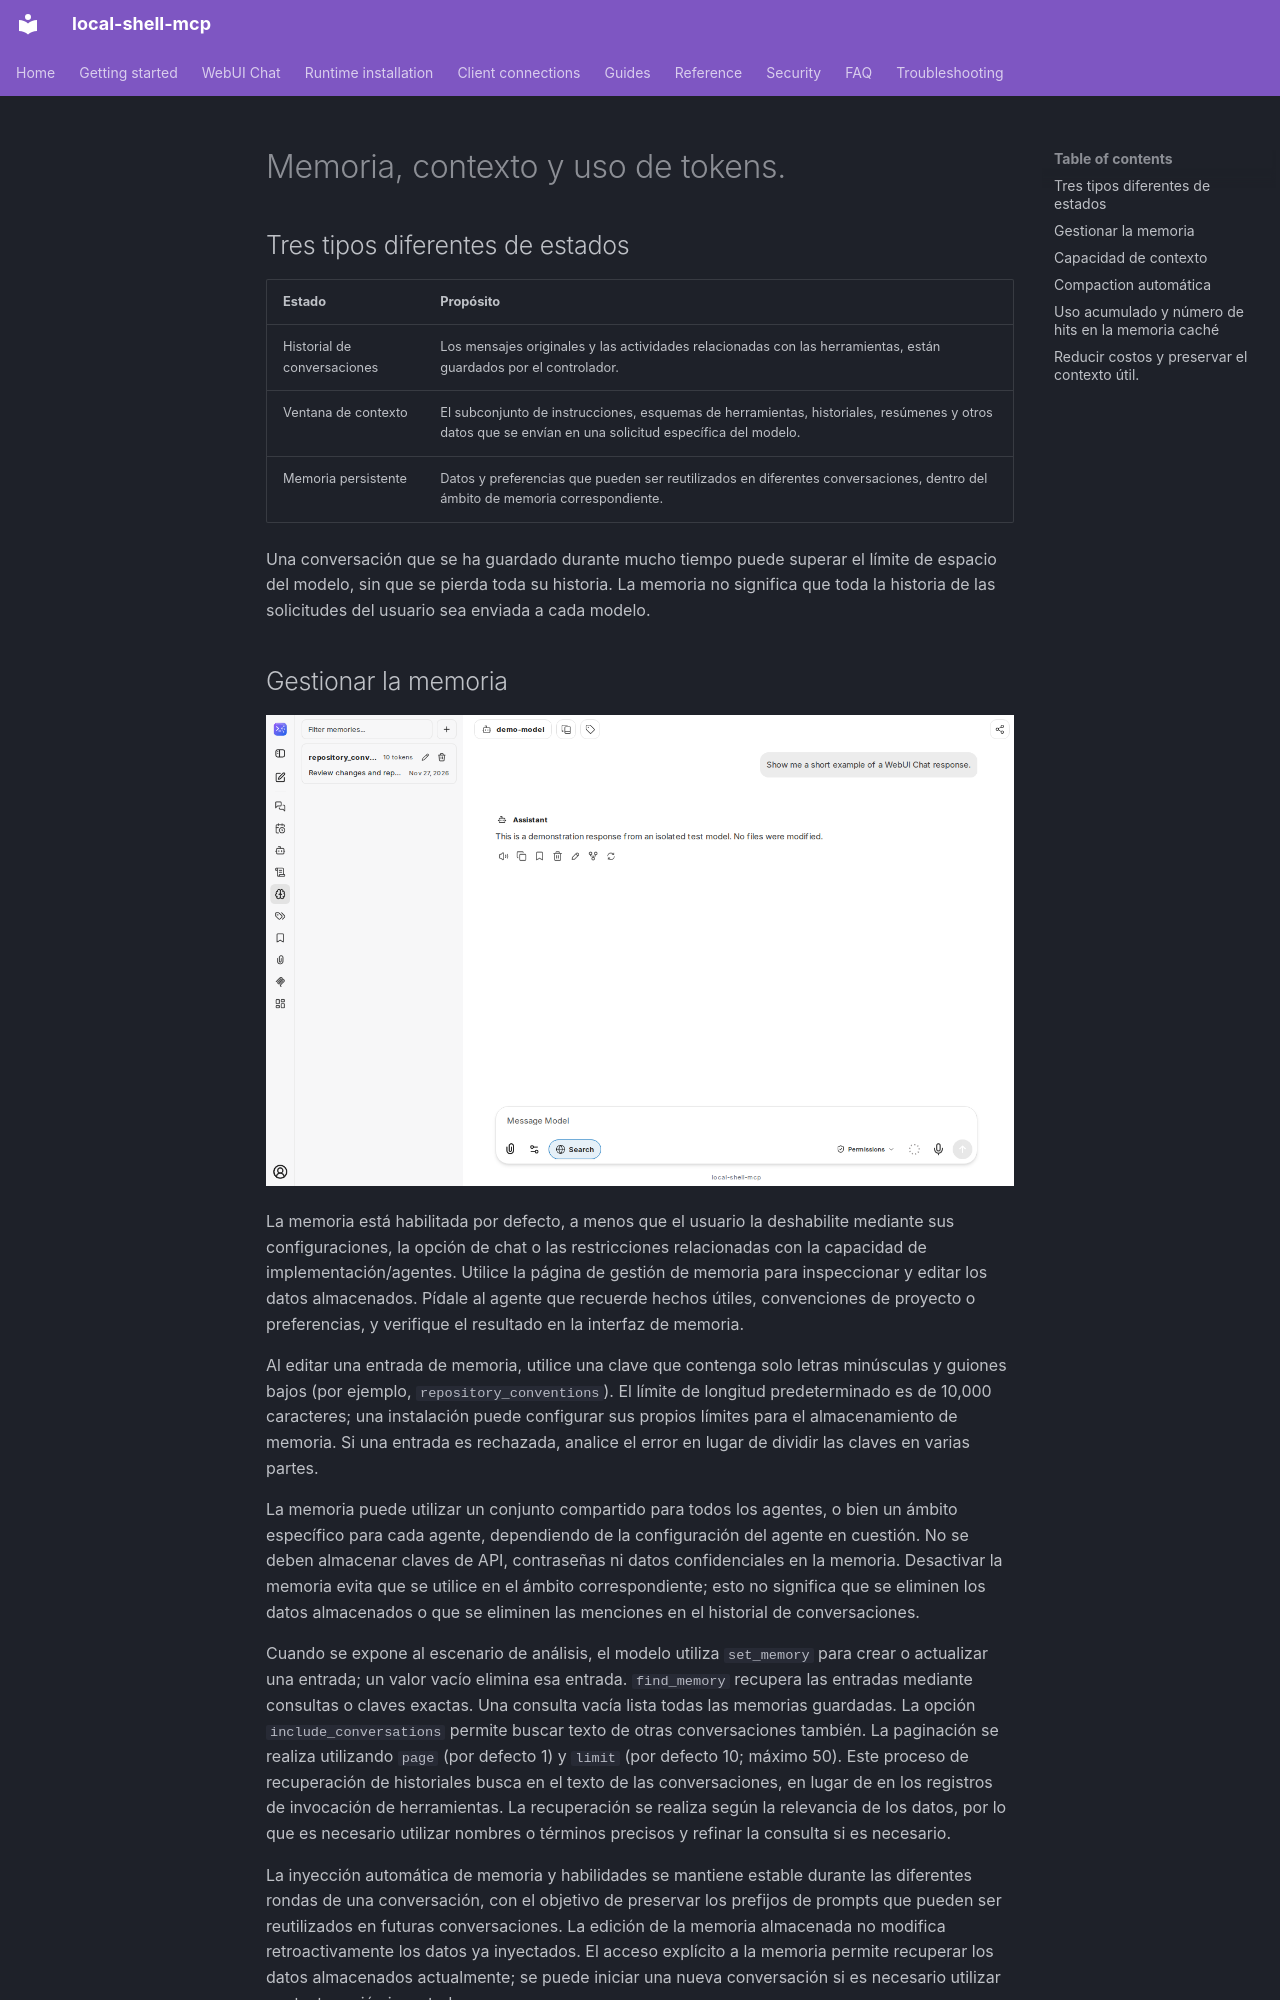

repository: fwerkor/local-shell-mcp · page: chat/context.es/index.html · generator: mkdocs

<!-- i18n-source-sha256: 214687d6067b7dc2dd2b6eec1a207aa50be3ab9550d081f8a60e3013684c0250 -->
<!-- Machine-assisted translation; English source is authoritative. -->
# Memoria, contexto y uso de tokens.

## Tres tipos diferentes de estados

| Estado | Propósito |
|---|---|
| Historial de conversaciones | Los mensajes originales y las actividades relacionadas con las herramientas, están guardados por el controlador. |
| Ventana de contexto | El subconjunto de instrucciones, esquemas de herramientas, historiales, resúmenes y otros datos que se envían en una solicitud específica del modelo. |
| Memoria persistente | Datos y preferencias que pueden ser reutilizados en diferentes conversaciones, dentro del ámbito de memoria correspondiente. |

Una conversación que se ha guardado durante mucho tiempo puede superar el límite de espacio del modelo, sin que se pierda toda su historia. La memoria no significa que toda la historia de las solicitudes del usuario sea enviada a cada modelo.

## Gestionar la memoria

![Barra lateral de gestión de memoria con una entrada de ejemplo](../assets/chat/memory-management.png)

La memoria está habilitada por defecto, a menos que el usuario la deshabilite mediante sus configuraciones, la opción de chat o las restricciones relacionadas con la capacidad de implementación/agentes. Utilice la página de gestión de memoria para inspeccionar y editar los datos almacenados. Pídale al agente que recuerde hechos útiles, convenciones de proyecto o preferencias, y verifique el resultado en la interfaz de memoria.

Al editar una entrada de memoria, utilice una clave que contenga solo letras minúsculas y guiones bajos (por ejemplo, `repository_conventions`). El límite de longitud predeterminado es de 10,000 caracteres; una instalación puede configurar sus propios límites para el almacenamiento de memoria. Si una entrada es rechazada, analice el error en lugar de dividir las claves en varias partes.

La memoria puede utilizar un conjunto compartido para todos los agentes, o bien un ámbito específico para cada agente, dependiendo de la configuración del agente en cuestión. No se deben almacenar claves de API, contraseñas ni datos confidenciales en la memoria. Desactivar la memoria evita que se utilice en el ámbito correspondiente; esto no significa que se eliminen los datos almacenados o que se eliminen las menciones en el historial de conversaciones.

Cuando se expone al escenario de análisis, el modelo utiliza `set_memory` para crear o actualizar una entrada; un valor vacío elimina esa entrada. `find_memory` recupera las entradas mediante consultas o claves exactas. Una consulta vacía lista todas las memorias guardadas. La opción `include_conversations` permite buscar texto de otras conversaciones también. La paginación se realiza utilizando `page` (por defecto 1) y `limit` (por defecto 10; máximo 50). Este proceso de recuperación de historiales busca en el texto de las conversaciones, en lugar de en los registros de invocación de herramientas. La recuperación se realiza según la relevancia de los datos, por lo que es necesario utilizar nombres o términos precisos y refinar la consulta si es necesario.

La inyección automática de memoria y habilidades se mantiene estable durante las diferentes rondas de una conversación, con el objetivo de preservar los prefijos de prompts que pueden ser reutilizados en futuras conversaciones. La edición de la memoria almacenada no modifica retroactivamente los datos ya inyectados. El acceso explícito a la memoria permite recuperar los datos almacenados actualmente; se puede iniciar una nueva conversación si es necesario utilizar contexto recién inyectado.
